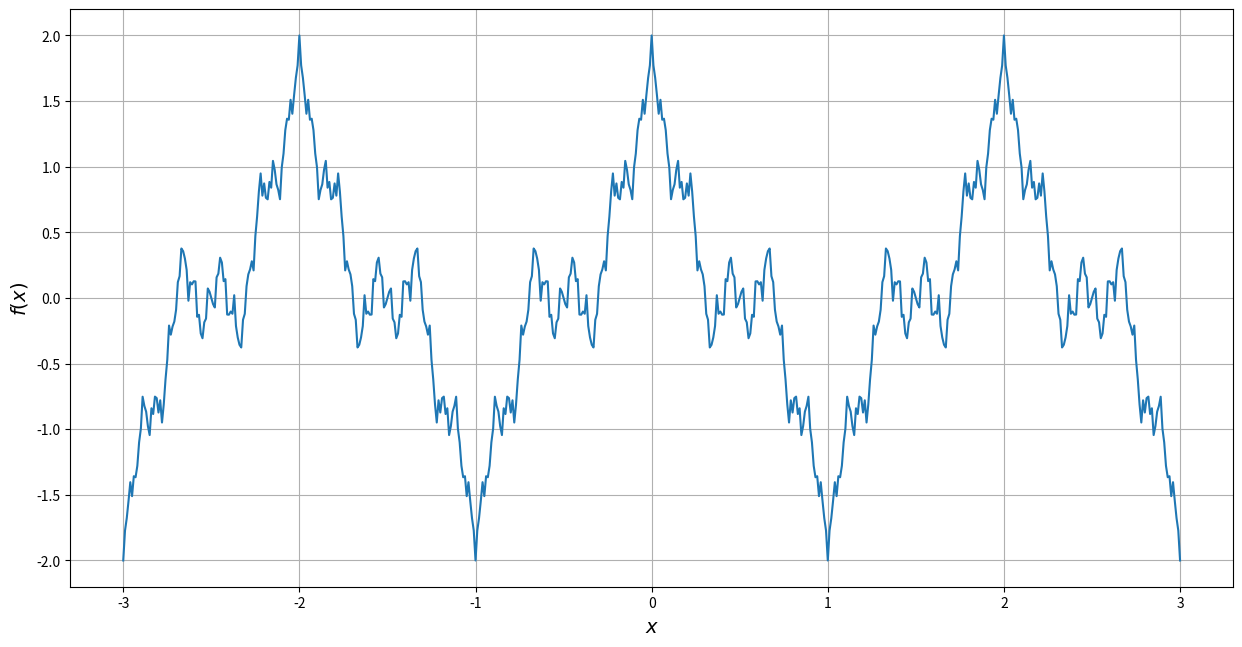

Write Python code to recreate this figure.
import numpy as np
import matplotlib.pyplot as plt
x = np.arange(-3, 3.01, 0.01)
plt.figure(figsize=(15, 7.5))
a=3
n=1
y=0
for n in range(100):
    y=y+0.5**n*np.cos((a**n)*np.pi*x)
plt.plot(x, y )
plt.xlabel(r'$x$', fontsize=14)
plt.ylabel(r'$f(x)$', fontsize=14)
plt.grid()
#plt.savefig('figure_with_legend.png')
plt.show()